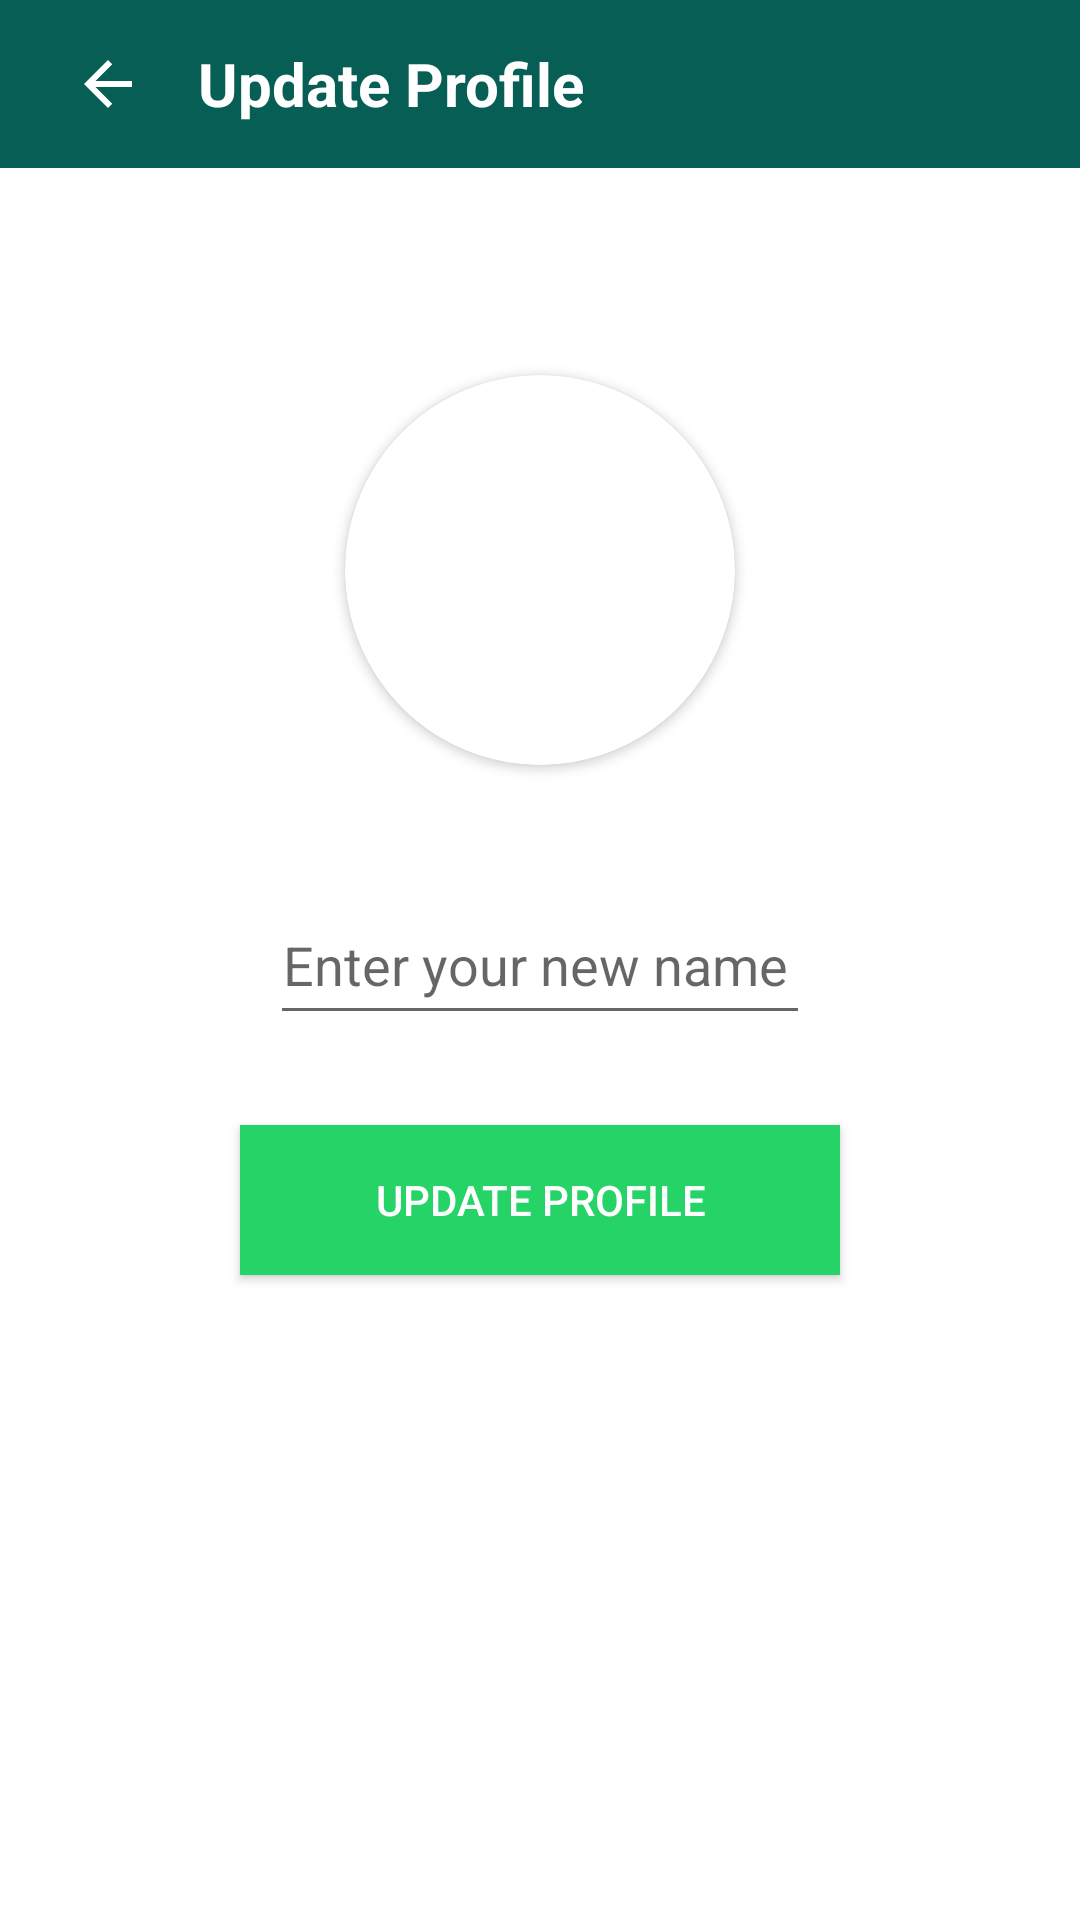

The Android layout XML behind this screen, and the referenced resources:
<!-- AndroidManifest.xml: application theme Theme.MyChatApp -->
<!-- res/layout/activity_update_profile.xml -->
<?xml version="1.0" encoding="utf-8"?>
<RelativeLayout xmlns:android="http://schemas.android.com/apk/res/android"
    xmlns:app="http://schemas.android.com/apk/res-auto"
    xmlns:tools="http://schemas.android.com/tools"
    android:layout_width="match_parent"
    android:layout_height="match_parent"
    android:background="@color/white"
    tools:context=".UpdateProfile">

    <androidx.appcompat.widget.Toolbar
        android:layout_width="match_parent"
        android:layout_height="?attr/actionBarSize"
        android:background="#075e54"
        android:layout_marginTop="0dp"
        android:id="@+id/toolbarofupdateprofile">

        <RelativeLayout
            android:layout_width="match_parent"
            android:layout_height="match_parent"
            android:gravity="center_vertical">

            <ImageButton
                android:layout_width="40dp"
                android:layout_height="40dp"
                android:id="@+id/backbuttonofupdateprofile"
                android:background="@android:color/transparent"
                android:src="@drawable/baseline_arrow_back_24"
                android:layout_centerVertical="true"


                app:tint="@color/white"></ImageButton>

            <TextView
                android:layout_width="wrap_content"
                android:layout_height="wrap_content"
                android:text="Update Profile"
                android:layout_toRightOf="@+id/backbuttonofupdateprofile"
                android:layout_marginLeft="10dp"
                android:layout_centerVertical="true"
                android:textSize="20sp"
                android:textColor="@color/white"
                android:textStyle="bold"

                ></TextView>


        </RelativeLayout>


    </androidx.appcompat.widget.Toolbar>

    <androidx.cardview.widget.CardView
        android:layout_width="130dp"
        android:layout_height="130dp"
        android:layout_above="@+id/getnewusername"
        android:layout_marginBottom="30dp"
        android:layout_marginLeft="80dp"
        android:layout_centerHorizontal="true"
        android:id="@+id/getuserimage"
        app:cardCornerRadius="130dp"
        >

        <ImageView
            android:layout_width="match_parent"
            android:layout_height="match_parent"
            android:src="@drawable/defaultprofile"
            android:scaleType="centerCrop"
            android:id="@+id/getnewimageinimageview"
            >

        </ImageView>

    </androidx.cardview.widget.CardView>

    <EditText
        android:id="@+id/getnewusername"
        android:layout_width="match_parent"
        android:layout_height="50dp"
        android:layout_centerInParent="true"
        android:layout_marginLeft="90dp"
        android:layout_marginTop="10dp"
        android:layout_marginRight="90dp"
        android:hint="Enter your new name here.."
        android:inputType="textCapWords"
        android:textAlignment="center"></EditText>

    <Button

        android:layout_width="200dp"
        android:layout_height="50dp"
        android:layout_below="@id/getnewusername"
        android:layout_centerHorizontal="true"
        android:layout_marginTop="30dp"
        android:text="Update Profile"
        android:id="@+id/updateprofilepbutton"
        android:paddingLeft="40dp"
        android:paddingRight="40dp"
        android:textColor="@color/white"
        android:background="#25d366">
    </Button>

    <ProgressBar
        android:layout_width="wrap_content"
        android:layout_height="wrap_content"
        android:layout_centerHorizontal="true"
        android:layout_below="@id/updateprofilepbutton"
        android:id="@+id/progerssbarbuttonofupdateprofile"
        android:visibility="invisible"
        android:layout_marginTop="30dp"></ProgressBar>

</RelativeLayout>
<!-- resources referenced by this layout -->
<resources>
  <color name="white">#FFFFFFFF</color>
  <!-- drawable baseline_arrow_back_24 (drawable) -->
  <vector android:height="24dp" android:tint="#F7F1F1"
      android:viewportHeight="24" android:viewportWidth="24"
      android:width="24dp" xmlns:android="http://schemas.android.com/apk/res/android">
      <path android:fillColor="@android:color/white" android:pathData="M20,11H7.83l5.59,-5.59L12,4l-8,8 8,8 1.41,-1.41L7.83,13H20v-2z"/>
  </vector>
  <style name="Theme.MyChatApp" parent="Theme.AppCompat.Light.NoActionBar">
          
          <item name="colorPrimary">@color/purple_500</item>
          <item name="colorPrimaryDark">@color/purple_700</item>
          <item name="colorAccent">@color/teal_200</item>
          
      </style>
  <color name="purple_500">#FF6200EE</color>
  <color name="purple_700">#055047</color>
  <color name="teal_200">#FF03DAC5</color>
</resources>
